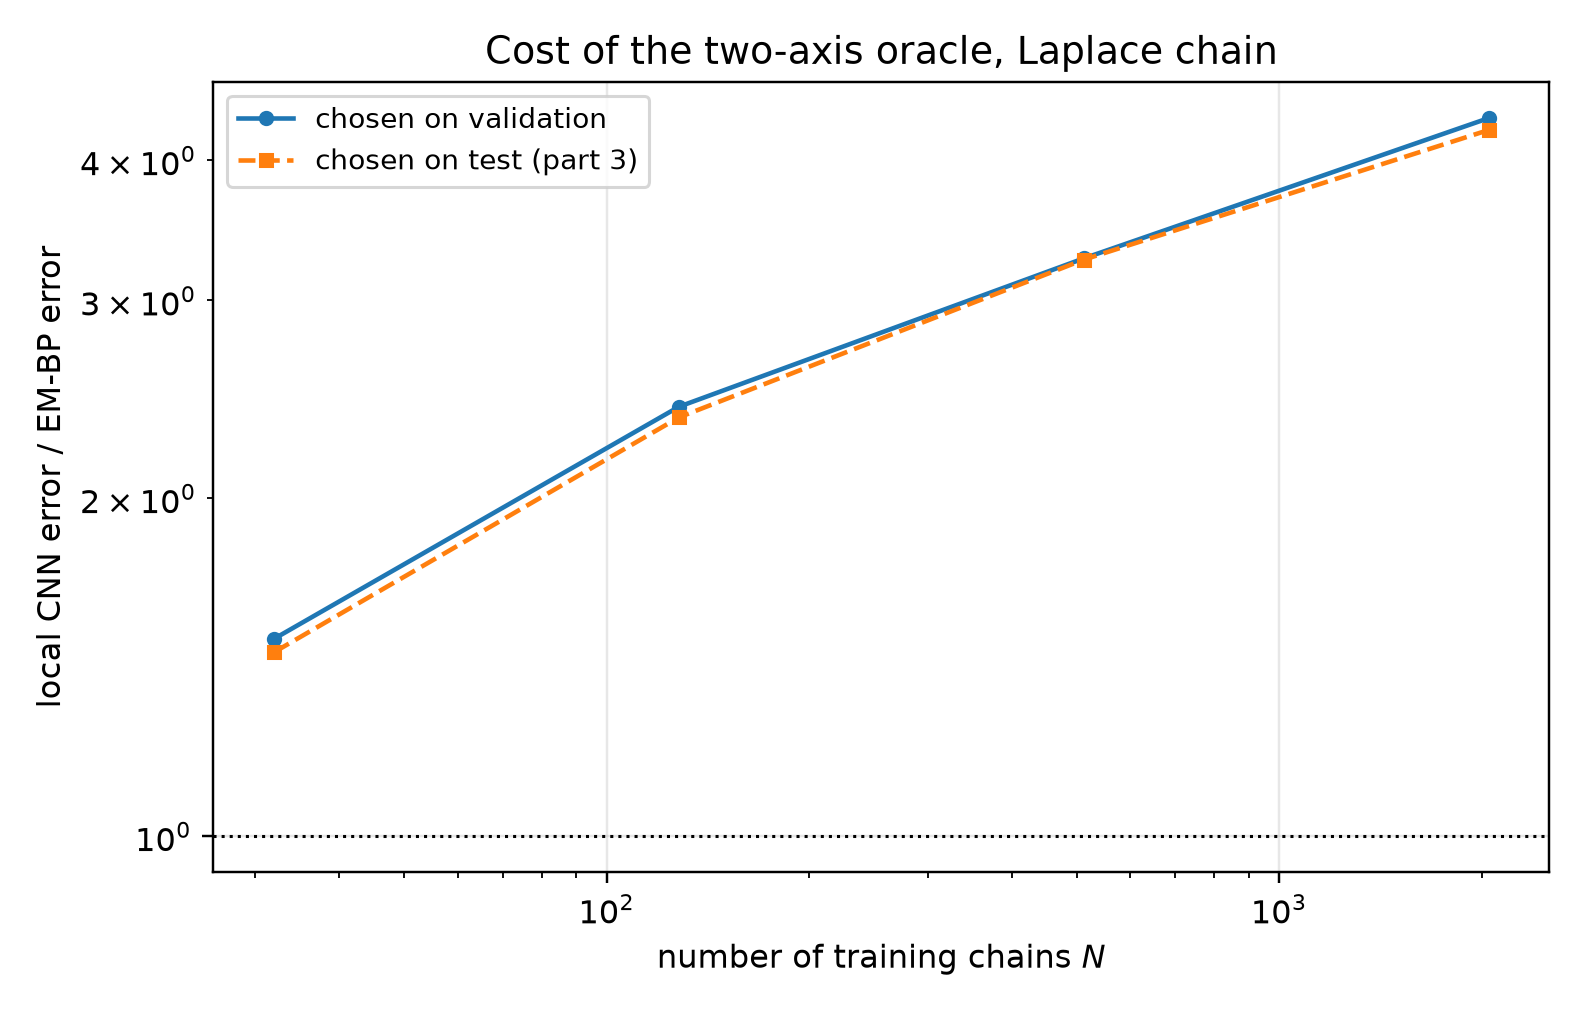

Data behind this chart, as committed beside it:
seed, n_chains, t, em_bp_score_rel_l2, cnn_score_rel_l2_selected, cnn_score_rel_l2_oracle, cnn_radius_selected, cnn_mode_selected, cnn_radius_oracle, cnn_mode_oracle, cnn_selection_agrees, mlp_score_rel_l2_selected, mlp_score_rel_l2_oracle, mlp_mode_selected, mlp_mode_oracle, ratio_cnn_selected, ratio_cnn_oracle
11, 32, 0.1, 0.13, 0.175, 0.175, 3, eps, 3, eps, 1, 1.113, 1.113, eps, eps, 1.346, 1.346
11, 32, 0.2, 0.08386, 0.137, 0.1367, 3, x0, 3, eps, 0, 0.7576, 0.7576, eps, eps, 1.634, 1.63
11, 32, 0.4, 0.06255, 0.1179, 0.1054, 6, x0, 3, x0, 0, 0.425, 0.425, eps, eps, 1.885, 1.685
11, 32, 0.8, 0.04686, 0.06949, 0.06949, 6, x0, 6, x0, 1, 0.2169, 0.2169, x0, x0, 1.483, 1.483
11, 32, 1.6, 0.02679, 0.03076, 0.03076, 6, x0, 6, x0, 1, 0.05741, 0.05741, x0, x0, 1.148, 1.148
11, 128, 0.1, 0.06964, 0.1138, 0.1138, 3, eps, 3, eps, 1, 0.6665, 0.6665, eps, eps, 1.634, 1.634
11, 128, 0.2, 0.04682, 0.09591, 0.09591, 3, eps, 3, eps, 1, 0.494, 0.494, eps, eps, 2.049, 2.049
11, 128, 0.4, 0.02678, 0.0813, 0.07915, 6, eps, 6, x0, 0, 0.3472, 0.3472, eps, eps, 3.036, 2.956
11, 128, 0.8, 0.01622, 0.05915, 0.05622, 6, x0, 12, x0, 0, 0.1488, 0.1488, x0, x0, 3.647, 3.467
11, 128, 1.6, 0.009427, 0.01601, 0.01601, 12, x0, 12, x0, 1, 0.04955, 0.04955, x0, x0, 1.698, 1.698
11, 512, 0.1, 0.04391, 0.08193, 0.08193, 3, eps, 3, eps, 1, 0.3303, 0.3303, eps, eps, 1.866, 1.866
11, 512, 0.2, 0.02531, 0.08449, 0.08449, 3, eps, 3, eps, 1, 0.2514, 0.2514, eps, eps, 3.338, 3.338
11, 512, 0.4, 0.01624, 0.05995, 0.05995, 6, x0, 6, x0, 1, 0.1875, 0.1875, x0, x0, 3.692, 3.692
11, 512, 0.8, 0.01141, 0.05063, 0.05063, 6, x0, 6, x0, 1, 0.1023, 0.1023, x0, x0, 4.438, 4.438
11, 512, 1.6, 0.009102, 0.02748, 0.0271, 16, x0, 12, x0, 0, 0.03675, 0.03675, x0, x0, 3.02, 2.977
11, 2048, 0.1, 0.03234, 0.08891, 0.08891, 3, eps, 3, eps, 1, 0.1997, 0.1997, eps, eps, 2.749, 2.749
11, 2048, 0.2, 0.0169, 0.077, 0.07027, 6, x0, 6, eps, 0, 0.1482, 0.1482, eps, eps, 4.557, 4.159
11, 2048, 0.4, 0.009851, 0.06038, 0.05913, 6, eps, 16, eps, 0, 0.1266, 0.1266, eps, eps, 6.13, 6.003
11, 2048, 0.8, 0.006196, 0.03755, 0.03755, 12, x0, 12, x0, 1, 0.06995, 0.06995, x0, x0, 6.061, 6.061
11, 2048, 1.6, 0.004482, 0.01034, 0.01034, 16, x0, 16, x0, 1, 0.03679, 0.03679, x0, x0, 2.307, 2.307
